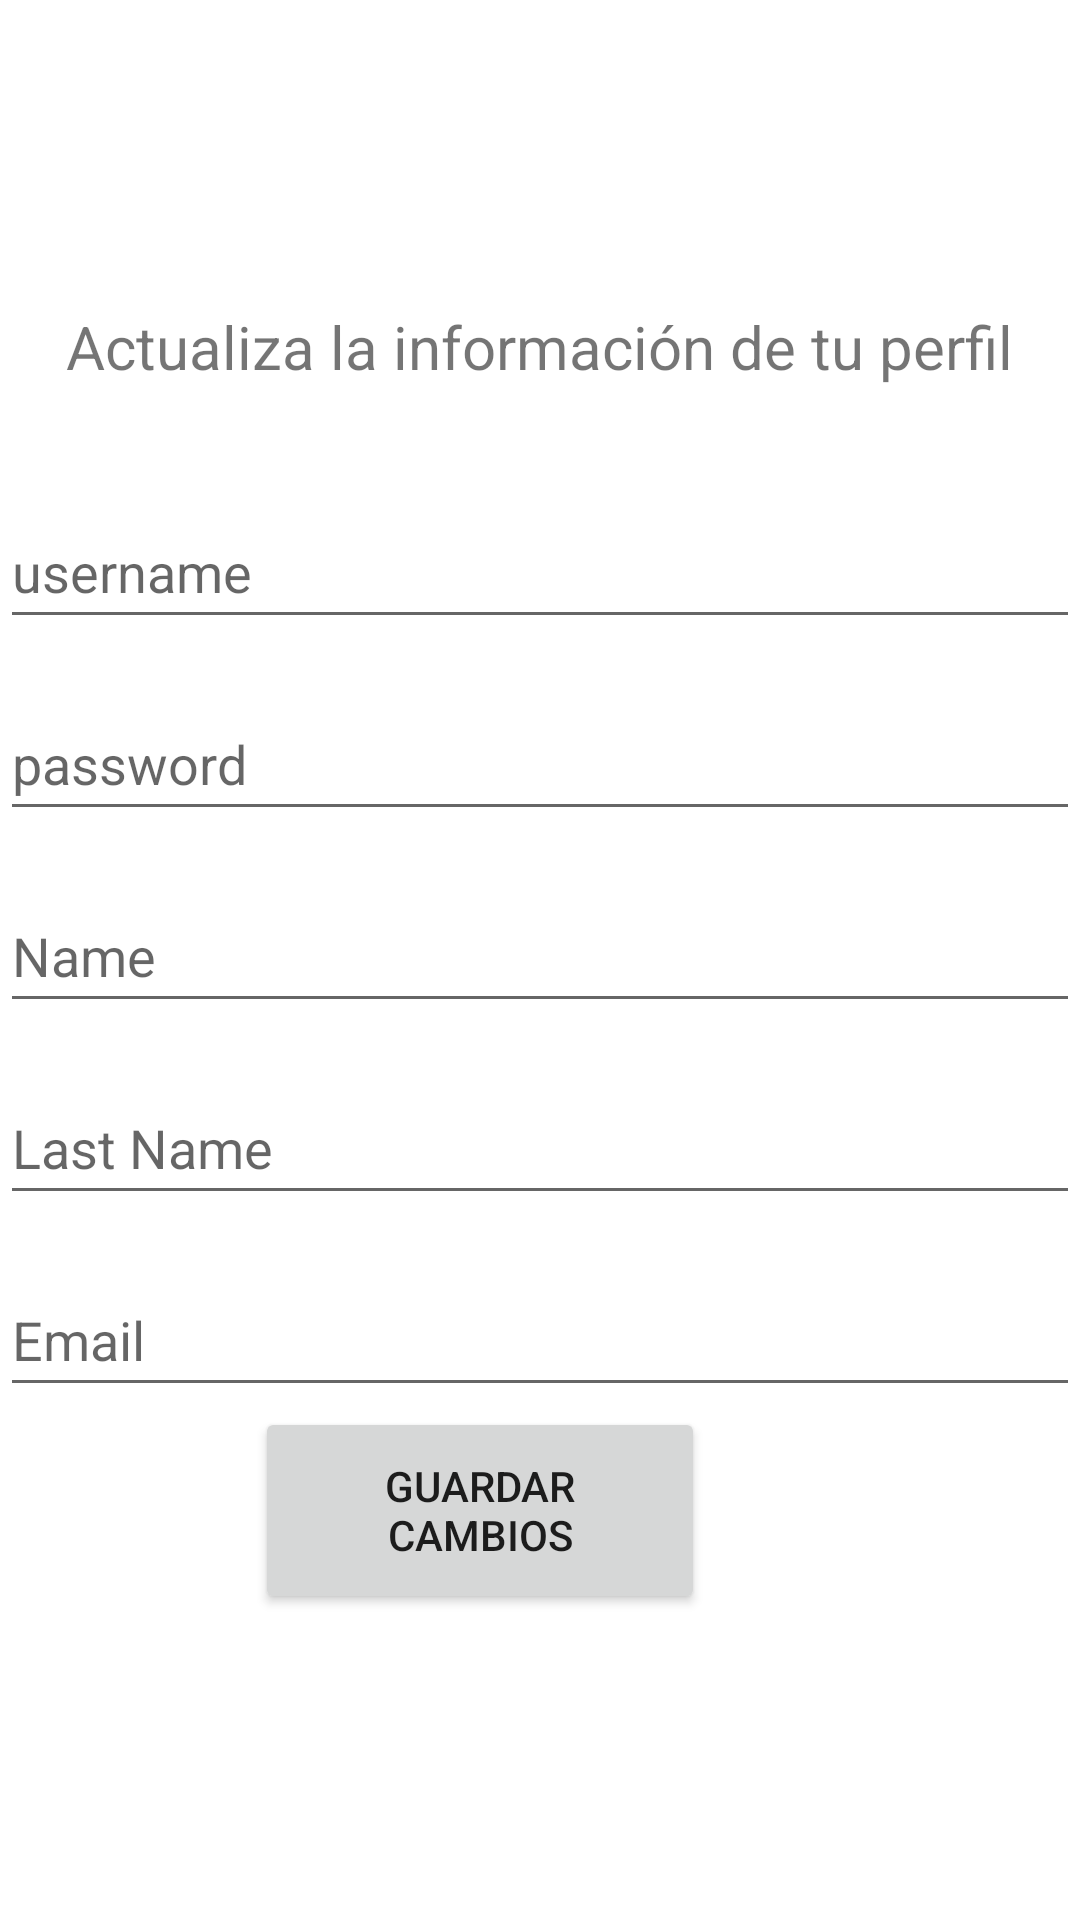

The Android layout XML behind this screen, and the referenced resources:
<!-- AndroidManifest.xml: application theme Theme.LoginRegister -->
<!-- res/layout/activity_actualizar_perfil.xml -->
<?xml version="1.0" encoding="utf-8"?>
<LinearLayout xmlns:android="http://schemas.android.com/apk/res/android"
    xmlns:app="http://schemas.android.com/apk/res-auto"
    xmlns:tools="http://schemas.android.com/tools"
    android:layout_width="match_parent"
    android:layout_height="match_parent"
    tools:context=".ActualizarPerfilActivity"
    android:gravity="center"
    android:orientation="vertical">

    <TextView
        android:layout_width="wrap_content"
        android:layout_height="wrap_content"
        android:text="Actualiza la información de tu perfil"
        android:textSize="20sp"
        android:layout_marginBottom="20dp"/>

    <com.google.android.material.textfield.TextInputLayout
        android:layout_width="match_parent"
        android:layout_height="wrap_content"
        android:padding="8dp">
    </com.google.android.material.textfield.TextInputLayout>

    <com.google.android.material.textfield.TextInputEditText
        android:id="@+id/username"
        android:layout_width="match_parent"
        android:layout_height="wrap_content"
        android:hint="@string/username"
        android:minHeight="48dp">
    </com.google.android.material.textfield.TextInputEditText>

    <com.google.android.material.textfield.TextInputLayout
        android:layout_width="match_parent"
        android:layout_height="wrap_content"
        android:padding="8dp">
    </com.google.android.material.textfield.TextInputLayout>

    <com.google.android.material.textfield.TextInputEditText
        android:id="@+id/password"
        android:layout_width="match_parent"
        android:layout_height="wrap_content"
        android:hint="@string/password"
        android:inputType="textPassword"
        android:minHeight="48dp">
    </com.google.android.material.textfield.TextInputEditText>

    <com.google.android.material.textfield.TextInputLayout
        android:layout_width="match_parent"
        android:layout_height="wrap_content"
        android:padding="8dp">
    </com.google.android.material.textfield.TextInputLayout>

    <com.google.android.material.textfield.TextInputEditText
        android:id="@+id/name"
        android:layout_width="match_parent"
        android:layout_height="wrap_content"
        android:hint="Name"
        android:minHeight="48dp">
    </com.google.android.material.textfield.TextInputEditText>

    <com.google.android.material.textfield.TextInputLayout
        android:layout_width="match_parent"
        android:layout_height="wrap_content"
        android:padding="8dp">
    </com.google.android.material.textfield.TextInputLayout>

    <com.google.android.material.textfield.TextInputEditText
        android:id="@+id/lastname"
        android:layout_width="match_parent"
        android:layout_height="wrap_content"
        android:hint="Last Name"
        android:minHeight="48dp">
    </com.google.android.material.textfield.TextInputEditText>

    <com.google.android.material.textfield.TextInputLayout
        android:layout_width="match_parent"
        android:layout_height="wrap_content"
        android:padding="8dp">
    </com.google.android.material.textfield.TextInputLayout>

    <com.google.android.material.textfield.TextInputEditText
        android:id="@+id/mail"
        android:layout_width="match_parent"
        android:layout_height="wrap_content"
        android:hint="Email"
        android:minHeight="48dp">
    </com.google.android.material.textfield.TextInputEditText>

    <Button
        android:id="@+id/btn_save"
        android:layout_width="150dp"
        android:layout_height="69dp"
        android:layout_marginRight="20dp"
        android:text="Guardar cambios" />

</LinearLayout>
<!-- resources referenced by this layout -->
<resources>
  <string name="password">password</string>
  <string name="username">username</string>
  <style name="Theme.LoginRegister" parent="Theme.MaterialComponents.DayNight.DarkActionBar">
          
          <item name="colorPrimary">@color/black</item>
          <item name="colorPrimaryVariant">@color/purple_700</item>
          <item name="colorOnPrimary">@color/white</item>
          
          <item name="colorSecondary">@color/teal_200</item>
          <item name="colorSecondaryVariant">@color/teal_700</item>
          <item name="colorOnSecondary">@color/black</item>
          
          <item name="android:statusBarColor">?attr/colorPrimaryVariant</item>
          
      </style>
  <!-- not gathered from this repository: default colours our renderer supplied (Android Studio template values) -->
  <color name="purple_700">#FF3700B3</color>
  <color name="teal_200">#FF03DAC5</color>
  <color name="teal_700">#FF018786</color>
  <color name="black">#FF000000</color>
  <color name="white">#FFFFFFFF</color>
</resources>
